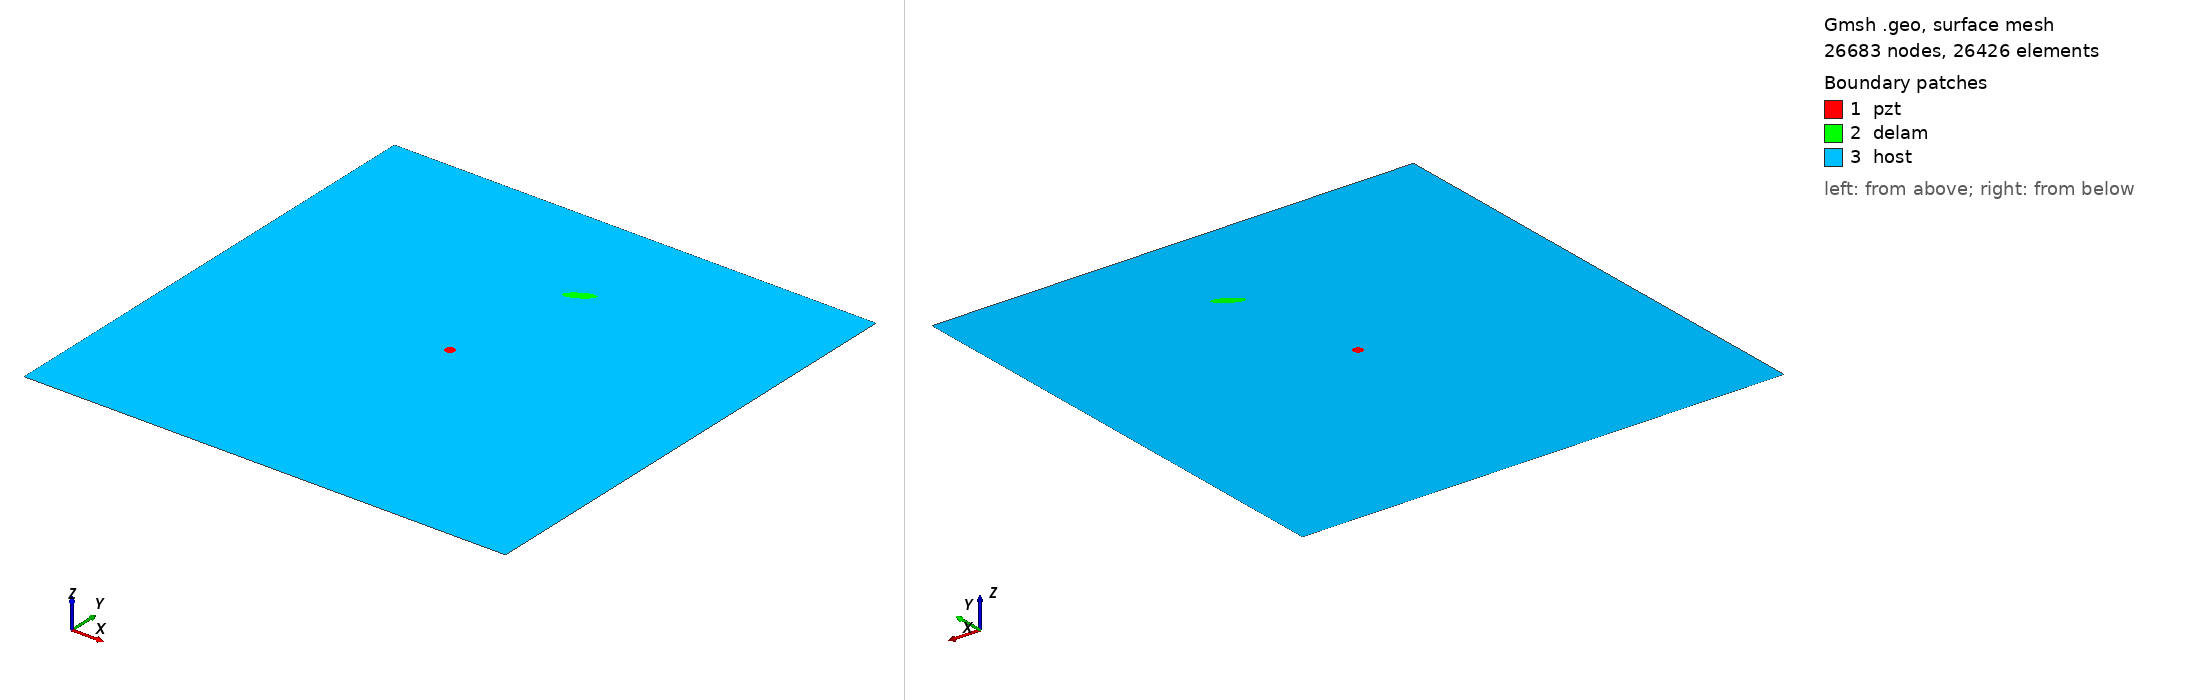

Gmsh geometry script, surface-meshed: 26683 nodes, 26426 surface elements. Boundary patches (legend numbers): 1 pzt, 2 delam, 3 host. Left view from above one corner, right view from below the opposite corner. Legend entries are the model's physical surfaces. The drawing asked Gmsh for element sizes between 1% and 20% of the model's largest extent; the script's own settings can give other sizes.

=== delam1_position_no_76_a_15mm_b_5mm_angle_30.geo (drawn) ===
SetFactory("OpenCASCADE");
L=0.500000; 
W=0.500000; 
a=0.015000; 
b=0.005000; 
x=0.277778; 
y=0.388889; 
alpha=0.166667 *Pi; 
r=0.005000; 
xpzt=0.250000; 
ypzt=0.250000; 
//+
Point(1) = {0, 0, 0, 1.0};
//+
Point(2) = {L, 0, 0, 1.0};
//+
Point(3) = {L, W, 0, 1.0};
//+
Point(4) = {0, W, 0, 1.0};
//+
Line(1) = {1, 2};
//+
Line(2) = {2, 3};
//+
Line(3) = {3, 4};
//+
Line(4) = {4, 1};
//+
Circle(5) = {xpzt, ypzt, -0, r, 0, 2*Pi};
//+
Ellipse(6) = {x, y, -0, a, b, 0, 2*Pi};
//+
Rotate {{0, 0, 1}, {x, y, 0}, alpha} {
  Curve{6}; 
}
//+
Curve Loop(1) = {4, 1, 2, 3};
//+
Curve Loop(2) = {6};
//+
Curve Loop(3) = {5};
//+
Curve Loop(4) = {6};
//+
Curve Loop(5) = {5};
//+
Plane Surface(1) = {5};
//+
Plane Surface(2) = {4};
//+
Plane Surface(3) = {1, 2, 3};
//+
Point(9) = {xpzt, ypzt, 0, 1.0};
//+
Point{9} In Surface {1};// mesh node at centre of pzt
//+
Physical Surface("pzt") = {1};
//+
Physical Surface("delam") = {2};
//+
Physical Surface("host") = {3};

Mesh.Algorithm = 6; // Frontal
Mesh.CharacteristicLengthFactor = 0.080000;
Mesh.CharacteristicLengthMin = 0.001000;
Mesh.CharacteristicLengthMax = 0.200000;
Mesh.RecombineAll = 1; // Apply recombination algorithm
Mesh.SubdivisionAlgorithm = 1; // 1: all quadrangles
Mesh.Smoothing = 1;
